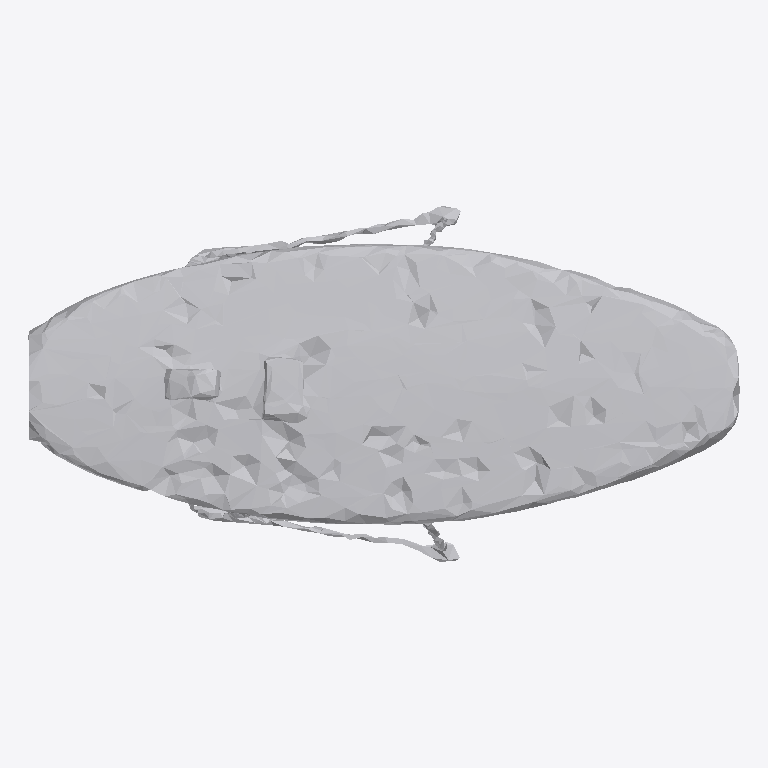
Plan cut of the same IFC building model at storey 'Ground Floor' (level 0.00 m, cut at 1.40 m), seen from above with north up, elements coloured by IFC class: 1 other element (light grey). No cut surface shows.
Extent 1.0 m × 0.5 m × 0.5 m (x, y, z). Storeys (1): Ground Floor at 0.00 m. Elements (1): 1 IfcFurniture.

HEADER;
FILE_DESCRIPTION(('ViewDefinition [CoordinationView]'),'2;1');
FILE_NAME('','2026-07-12T08:24:34',(''),(''),'IfcOpenShell 0.8.0','IfcOpenShell 0.8.0','');
FILE_SCHEMA(('IFC4'));
ENDSEC;
DATA;
#17=IFCPROJECT('0i9MY47FDEcxW3LnN73rXn',#5,'Office Project',$,$,$,$,(#15),#10);
#20=IFCSITE('1RCrTYkf545hCsXRcg7nMd',#5,'Site',$,$,#19,$,$,.ELEMENT.,$,$,$,$,$);
#22=IFCBUILDING('08A28M4XLD8vB1Ure6bUKR',#5,'Building',$,$,#21,$,$,.ELEMENT.,$,$,$);
#24=IFCBUILDINGSTOREY('1j3JZy4Pj9B9YnSv6IJWTc',#5,'Ground Floor',$,$,#23,$,$,.ELEMENT.,0.0);
#35=IFCFURNITURE('3lHYScqL99EOx9iE5fBNB5',#5,'list10_coffee_table',$,$,#34,#31,$,$);
ENDSEC;
